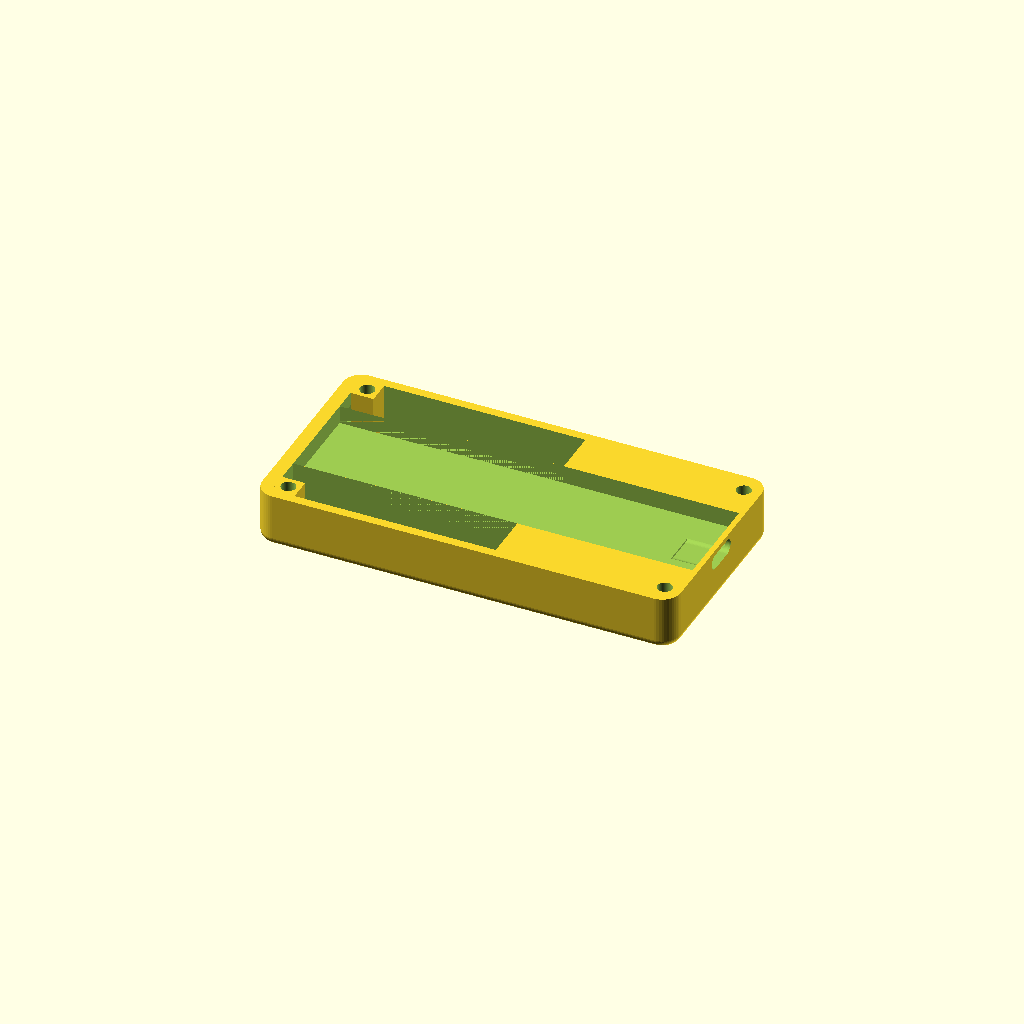
Cell 1: rendered with the file's own defaults.
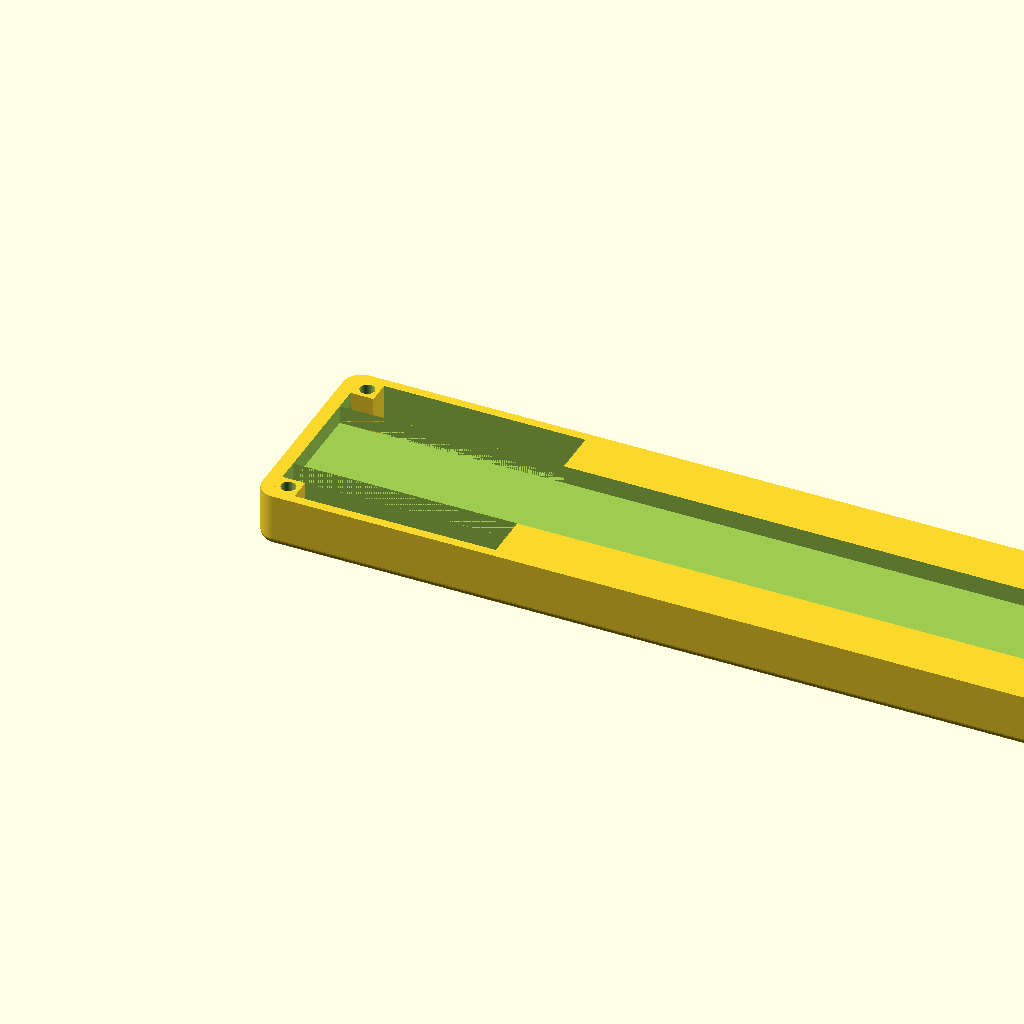
Cell 2: enclosure_outer_width_along_x_axis_mm = 183 (everything else at default).
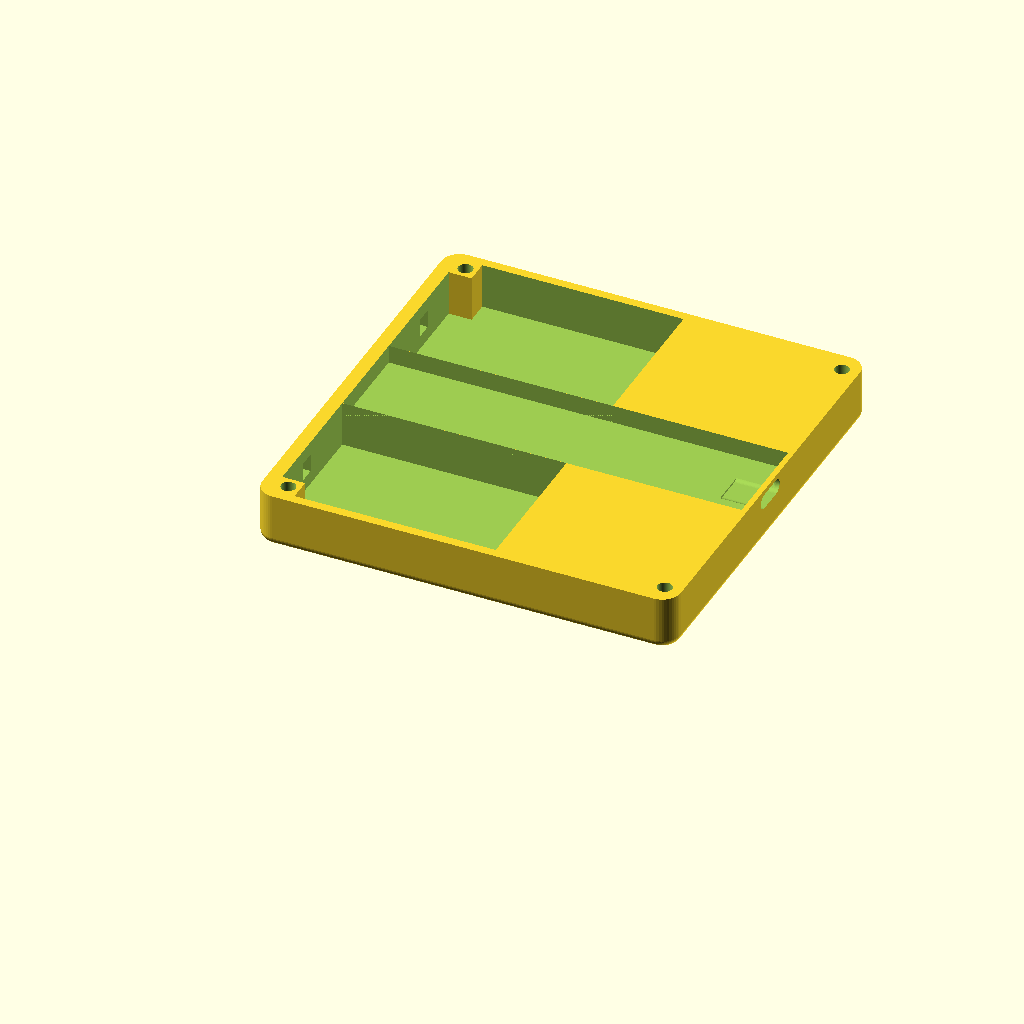
Cell 3: the same model with enclosure_outer_depth_along_y_axis_mm = 92.
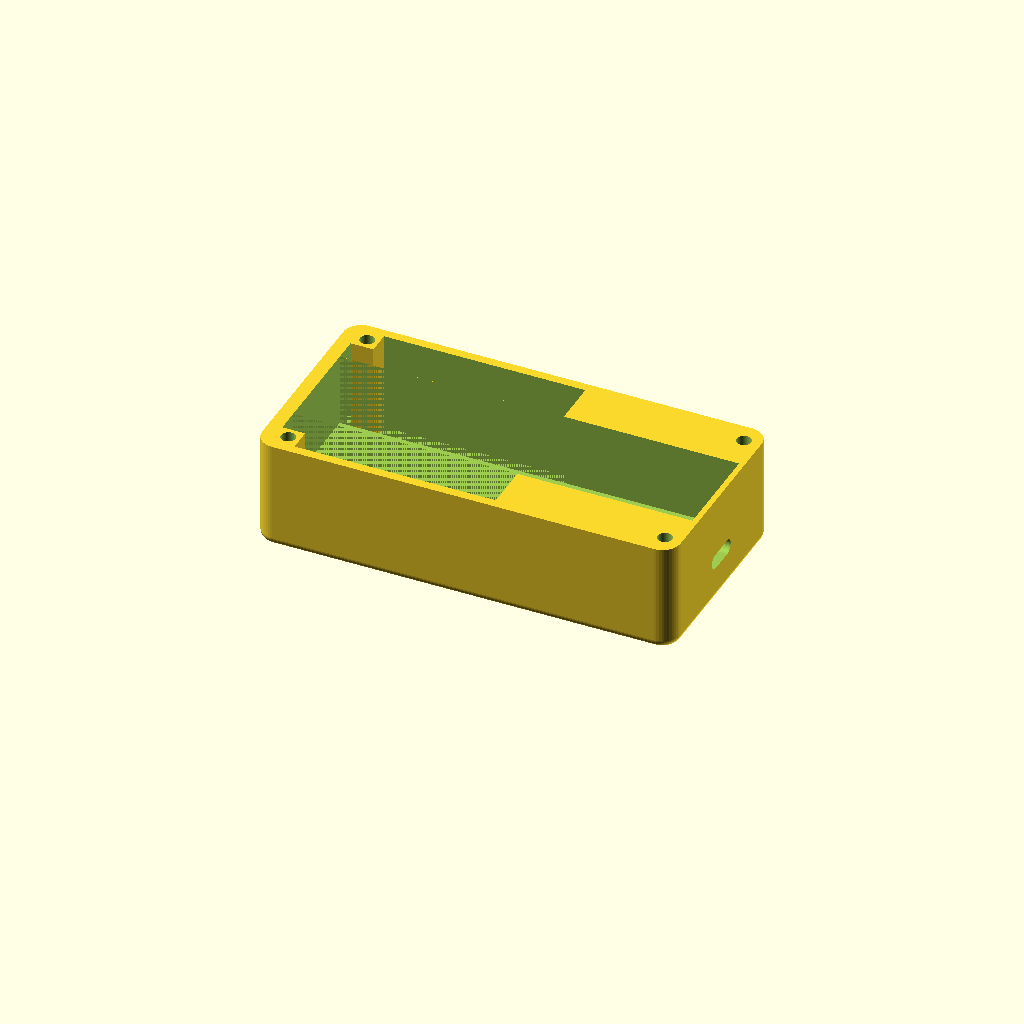
Cell 4 — enclosure_total_height_along_z_axis_mm set to 24, the other parameters unchanged.
All cells are drawn from one camera (rotation 55°, 0°, 25°, orthographic, colour scheme Cornfield), so only the parameter changes between them.
OpenSCAD source file hardware-design/scad Parts/historical-archive/2026-04-24_2124_base-v2-thin-dual-10440__46y-flanking-cells.scad:
// Dilder Rev 2 "extended with joystick" — BASE v2, THINNER + DUAL 10440 Li-ion
//
// Forked from base-v1.scad. Designed from the 2026-04-24 photo study that
// showed two AA/AAA-sized cells flanking a Pico W with the Pico-ePaper-2.13
// display mounted above. This variant is sized for 10440 Li-ion cells
// (Ø 10 × 44 mm, 3.7 V ≈ 350 mAh ea, drop-in same-chemistry replacement
// for your LiPo pouches — works with the existing TP4056 unchanged).
//
// Key changes from base-v1:
//   - enclosure_outer_depth_along_y_axis_mm: 44 → 46 (+2 mm, smallest bump
//     that gives both 10440 cells positive radial slop flanking the 21 mm
//     Pico W centered in Y).
//   - enclosure_total_height_along_z_axis_mm: 14 → 12 (thinner by 2 mm —
//     cell Ø 10 exactly fills the 10 mm usable cavity above the 2 mm floor).
//   - base_floor_plate_thickness_mm: 3 → 2 (saves 1 mm of Z).
//   - REMOVED: single pouch-battery chamber, battery-floor pit, battery-
//     stop pillars, internal battery↔ESP32 divider, ESP32 overhang shelf,
//     BOOT/RESET button poke-throughs (Pico W BOOTSEL is top-side), and the
//     second USB-C cutout (Pico W has a single USB-C).
//   - ADDED: two flanking rectangular 10440 bays along ±Y, centered Pico W
//     shelf, one centered USB-C cutout on +X.
//
// Cell wiring: two 10440 Li-ion in PARALLEL → 3.7 V, ~700 mAh pack.
// Match cell model + batch + pre-charge voltage before first parallel
// hookup. Charge via existing TP4056 — derate to ~350 mA by swapping
// R_prog (default 1.2 kΩ → ~3.4 kΩ).
//
// ⚠ MATING NOTE: the +2 mm Y bump means the existing top-cover and middle-
// platform SCADs (both at outer Y = 44) need matching +2 mm Y updates
// before the full stack mates. They are NOT auto-updated by this file.
//
// Export:
//   openscad -o base-v2-thin-dual-10440.3mf base-v2-thin-dual-10440.scad

$fn = 48;

// ============================================================
// Outer shell
// ============================================================
enclosure_outer_width_along_x_axis_mm          = 91.5;
enclosure_outer_depth_along_y_axis_mm          = 46;   // was 44; +2 mm so two 10440 cells fit with slop flanking the Pico W
enclosure_total_height_along_z_axis_mm         = 12;   // was 14; thinner, cell Ø 10 fills the 10 mm above-floor cavity exactly
perimeter_outer_wall_thickness_mm              = 2;    // ±Y long walls
base_floor_plate_thickness_mm                  = 2;    // was 3; -1 mm to claw back Z
outer_case_top_view_corner_radius_mm           = 4;
outer_case_bottom_edge_fillet_radius_mm        = 2;

plus_x_usb_side_end_wall_thickness_mm          = 1.2;  // +X, USB-C end (thin)
minus_x_battery_side_end_wall_thickness_mm     = 3.0;  // -X, battery end

// ============================================================
// 10440 Li-ion cell bays — two rectangular slots along ±Y, cells
// lie flat with their long axis along X. Each bay is sized so the
// cell is captured top-and-bottom in Z (no room to rattle) and has
// a small Y slop so it drops in without fight.
// ============================================================
cell_10440_diameter_mm                         = 10.0;
cell_10440_length_mm                           = 44.0;
cell_bay_radial_slop_mm                        = 0.3;   // per side → 0.6 mm total Y slop
cell_bay_axial_slop_mm                         = 1.0;   // total X slop for print tolerance
// Axial space at EACH end of the cell bay for spring-contact hardware
// (the metal coil / strip that touches the cell's + and - terminals).
// The cell itself occupies 44 mm; 2 mm at each end holds a standard
// stamped-strip battery contact, plus the 1 mm axial print slop.
cell_contact_space_per_end_mm                  = 2.0;

cell_bay_width_along_y_mm =
    cell_10440_diameter_mm + 2 * cell_bay_radial_slop_mm;    // = 10.6
cell_bay_length_along_x_mm =
    cell_10440_length_mm
      + 2 * cell_contact_space_per_end_mm
      + cell_bay_axial_slop_mm;                              // = 49.0

// Cell bay X origin — cells pushed against -X battery wall for weight
// balance and to keep them out from under the USB-C port area.
cell_bay_start_x_position_mm                   =
    minus_x_battery_side_end_wall_thickness_mm;
cell_bay_end_x_position_mm =
    cell_bay_start_x_position_mm + cell_bay_length_along_x_mm;

// ============================================================
// Cell contact mounting slots — rectangular cuts at each ±X end
// of each cell bay, sized for a typical stamped-strip battery
// contact tab (~3 mm wide × ~0.3 mm thick). The -X slot carves
// INTO the -X end wall from the cavity side (leaving ~1 mm of
// outer wall material); the +X slot carves INTO the solid region
// between the cell bay's +X end and the +X USB wall. Sized
// generically — tweak width/depth to match your actual contact
// part, or ignore and solder wires directly to the cell cans.
// ============================================================
cell_contact_mount_slot_width_along_y_mm       = 3.5;   // Y width of tab slot
cell_contact_mount_slot_depth_along_x_mm       = 2.0;   // how far tab inserts into material
cell_contact_mount_slot_height_along_z_mm      = 4.0;   // Z height of slot
cell_contact_mount_slot_center_z_mm =
    base_floor_plate_thickness_mm
      + cell_10440_diameter_mm / 2;                     // = 7 (cell Z center)

// ============================================================
// Pico W chamber (centered in Y, on a solid support shelf)
// ============================================================
pico_w_board_width_along_y_mm                  = 21.0;
pico_w_board_length_along_x_mm                 = 51.0;
print_fit_tolerance_slop_mm                    = 0.4;
pico_w_chamber_width_along_y_mm =
    pico_w_board_width_along_y_mm + 2 * print_fit_tolerance_slop_mm; // = 21.8
// Shelf top z — where the Pico W PCB rests. Matches the legacy
// ESP32 shelf height (z = 8) so the USB-C cutout at z ≈ 9 still
// lands at the port body's vertical center.
pico_w_shelf_top_z_mm                          = 8.0;

// ============================================================
// USB-C cutout on +X wall (single port, centered on Y)
// ============================================================
usb_c_panel_cutout_width_along_y_axis_mm       = 8.8;   // 7.8 port + 1 mm slop
usb_c_port_body_height_above_pcb_mm            = 2.6;   // USB-C receptacle body
usb_c_cutout_extra_height_allowance_mm         = 0.2;   // board sits flat
usb_c_cutout_top_extra_height_mm               = 0.5;   // raise TOP edge only
usb_c_panel_cutout_height_along_z_axis_mm =
    usb_c_port_body_height_above_pcb_mm
      + usb_c_cutout_extra_height_allowance_mm
      + usb_c_cutout_top_extra_height_mm;               // = 3.3
usb_c_port_body_recess_depth_into_enclosure_mm = 8.0;
usb_c_port_vertical_center_z_mm                = 9;     // unchanged from base-v1
usb_c_cutout_effective_center_z_mm =
    usb_c_port_vertical_center_z_mm
      + usb_c_cutout_top_extra_height_mm / 2;           // = 9.25

// Pico W has ONE USB-C port, centered on its long edge.
usb_c_port_center_y_positions_list = [
    enclosure_outer_depth_along_y_axis_mm / 2,          // = 23
];

// ============================================================
// Corner pillars — same convention as base-v1 (5×5 square, one
// rounded inner corner, full-height M3 clearance bore).
// ============================================================
corner_pillar_square_side_length_mm            = 5;
corner_pillar_inner_facing_corner_radius_mm    = 1;
m3_screw_clearance_hole_diameter_mm            = 3.2;

corner_pillar_xy_origin_positions_list = [
    [minus_x_battery_side_end_wall_thickness_mm,
     perimeter_outer_wall_thickness_mm],
    [enclosure_outer_width_along_x_axis_mm
       - plus_x_usb_side_end_wall_thickness_mm
       - corner_pillar_square_side_length_mm,
     perimeter_outer_wall_thickness_mm],
    [minus_x_battery_side_end_wall_thickness_mm,
     enclosure_outer_depth_along_y_axis_mm
       - perimeter_outer_wall_thickness_mm
       - corner_pillar_square_side_length_mm],
    [enclosure_outer_width_along_x_axis_mm
       - plus_x_usb_side_end_wall_thickness_mm
       - corner_pillar_square_side_length_mm,
     enclosure_outer_depth_along_y_axis_mm
       - perimeter_outer_wall_thickness_mm
       - corner_pillar_square_side_length_mm],
];


// ========== Helpers (shared shape language with base-v1) ==========

module rounded_v_box(w, l, h, r, fn = 48) {
    hull() {
        for (x = [r, w - r])
            for (y = [r, l - r])
                translate([x, y, 0])
                    cylinder(r = r, h = h, $fn = fn);
    }
}

module pillar_one_round(w, l, h, r, round_x, round_y) {
    tiny = 0.01;
    hull() {
        for (ix = [0, 1])
            for (iy = [0, 1]) {
                cr = (ix == round_x && iy == round_y) ? r : tiny;
                translate([cr + ix * (w - 2*cr), cr + iy * (l - 2*cr), 0])
                    cylinder(r = cr, h = h, $fn = 48);
            }
    }
}

module shell_with_curved_bottom(w, l, h, corner_r, fillet_r) {
    intersection() {
        minkowski() {
            translate([fillet_r, fillet_r, fillet_r])
                rounded_v_box(w - 2 * fillet_r,
                              l - 2 * fillet_r,
                              h - fillet_r,
                              max(0.01, corner_r - fillet_r));
            sphere(r = fillet_r, $fn = 48);
        }
        translate([-1, -1, 0])
            cube([w + 2, l + 2, h]);
    }
}

module stadium_cutout_extruded_along_x(depth_along_x_mm,
                                       total_width_along_y_mm,
                                       total_height_along_z_mm) {
    end_cap_radius_mm = total_height_along_z_mm / 2;
    end_cap_y_offset_from_center_mm =
        total_width_along_y_mm / 2 - end_cap_radius_mm;
    hull() {
        for (side_sign = [-1, 1])
            translate([0,
                       side_sign * end_cap_y_offset_from_center_mm,
                       0])
                rotate([0, 90, 0])
                    cylinder(r = end_cap_radius_mm,
                             h = depth_along_x_mm,
                             $fn = 48);
    }
}

module chamber_carve_preserving_pillars(origin_x, origin_y, origin_z,
                                        width_x, depth_y, height_z,
                                        pillar_xy_list, pillar_side) {
    difference() {
        translate([origin_x, origin_y, origin_z])
            cube([width_x, depth_y, height_z]);
        for (pillar_origin_xy = pillar_xy_list)
            translate([pillar_origin_xy[0], pillar_origin_xy[1], origin_z - 0.5])
                cube([pillar_side, pillar_side, height_z + 1]);
    }
}


// ========== Base v2 (thinner, dual 10440) ==========

module base_v2_thin_dual_10440() {
    // -------- Y positions (Pico chamber centered; cell bays flank) --------
    pico_w_chamber_start_y_mm =
        (enclosure_outer_depth_along_y_axis_mm
          - pico_w_chamber_width_along_y_mm) / 2;             // = 12.1
    pico_w_chamber_end_y_mm =
        pico_w_chamber_start_y_mm + pico_w_chamber_width_along_y_mm; // = 33.9
    minus_y_cell_bay_start_y_mm = perimeter_outer_wall_thickness_mm;   // = 2
    minus_y_cell_bay_end_y_mm   = pico_w_chamber_start_y_mm;           // = 12.1 → 10.1 wide
    plus_y_cell_bay_start_y_mm  = pico_w_chamber_end_y_mm;             // = 33.9
    plus_y_cell_bay_end_y_mm =
        enclosure_outer_depth_along_y_axis_mm
          - perimeter_outer_wall_thickness_mm;                // = 44 → 10.1 wide

    // -------- X positions --------
    inner_x_start_mm = minus_x_battery_side_end_wall_thickness_mm;    // = 3
    inner_x_end_mm =
        enclosure_outer_width_along_x_axis_mm
          - plus_x_usb_side_end_wall_thickness_mm;                    // = 90.3

    difference() {
        union() {
            // Outer shell with curved bottom fillet (same contour as base-v1)
            shell_with_curved_bottom(
                enclosure_outer_width_along_x_axis_mm,
                enclosure_outer_depth_along_y_axis_mm,
                enclosure_total_height_along_z_axis_mm,
                outer_case_top_view_corner_radius_mm,
                outer_case_bottom_edge_fillet_radius_mm);

            // Corner pillars, clipped to the outer shell bottom fillet so
            // their outer bottom corners follow the curve rather than poking
            // past it.
            intersection() {
                union() {
                    for (corner_pillar_origin_xy = corner_pillar_xy_origin_positions_list) {
                        pillar_rounds_positive_x_corner =
                            (corner_pillar_origin_xy[0]
                              < enclosure_outer_width_along_x_axis_mm / 2) ? 1 : 0;
                        pillar_rounds_positive_y_corner =
                            (corner_pillar_origin_xy[1]
                              < enclosure_outer_depth_along_y_axis_mm / 2) ? 1 : 0;
                        translate([corner_pillar_origin_xy[0],
                                   corner_pillar_origin_xy[1],
                                   0])
                            pillar_one_round(
                                corner_pillar_square_side_length_mm,
                                corner_pillar_square_side_length_mm,
                                enclosure_total_height_along_z_axis_mm,
                                corner_pillar_inner_facing_corner_radius_mm,
                                pillar_rounds_positive_x_corner,
                                pillar_rounds_positive_y_corner);
                    }
                }
                shell_with_curved_bottom(
                    enclosure_outer_width_along_x_axis_mm,
                    enclosure_outer_depth_along_y_axis_mm,
                    enclosure_total_height_along_z_axis_mm,
                    outer_case_top_view_corner_radius_mm,
                    outer_case_bottom_edge_fillet_radius_mm);
            }
        }

        // ---- -Y cell bay: full cavity above the floor, pushed to -X wall ----
        chamber_carve_preserving_pillars(
            cell_bay_start_x_position_mm,
            minus_y_cell_bay_start_y_mm,
            base_floor_plate_thickness_mm,
            cell_bay_end_x_position_mm - cell_bay_start_x_position_mm,
            minus_y_cell_bay_end_y_mm - minus_y_cell_bay_start_y_mm,
            enclosure_total_height_along_z_axis_mm
              - base_floor_plate_thickness_mm + 0.1,
            corner_pillar_xy_origin_positions_list,
            corner_pillar_square_side_length_mm);

        // ---- +Y cell bay: symmetric ----
        chamber_carve_preserving_pillars(
            cell_bay_start_x_position_mm,
            plus_y_cell_bay_start_y_mm,
            base_floor_plate_thickness_mm,
            cell_bay_end_x_position_mm - cell_bay_start_x_position_mm,
            plus_y_cell_bay_end_y_mm - plus_y_cell_bay_start_y_mm,
            enclosure_total_height_along_z_axis_mm
              - base_floor_plate_thickness_mm + 0.1,
            corner_pillar_xy_origin_positions_list,
            corner_pillar_square_side_length_mm);

        // ---- Pico W chamber: above the shelf (solid z=2 to z=8 supports the board) ----
        chamber_carve_preserving_pillars(
            inner_x_start_mm,
            pico_w_chamber_start_y_mm,
            pico_w_shelf_top_z_mm,
            inner_x_end_mm - inner_x_start_mm,
            pico_w_chamber_width_along_y_mm,
            enclosure_total_height_along_z_axis_mm
              - pico_w_shelf_top_z_mm + 0.1,
            corner_pillar_xy_origin_positions_list,
            corner_pillar_square_side_length_mm);

        // ---- Screw pass-through bores through every corner pillar ----
        for (corner_pillar_origin_xy = corner_pillar_xy_origin_positions_list) {
            screw_hole_center_x_mm =
                corner_pillar_origin_xy[0]
                  + corner_pillar_square_side_length_mm / 2;
            screw_hole_center_y_mm =
                corner_pillar_origin_xy[1]
                  + corner_pillar_square_side_length_mm / 2;
            translate([screw_hole_center_x_mm,
                       screw_hole_center_y_mm,
                       -0.1])
                cylinder(
                    h = enclosure_total_height_along_z_axis_mm + 0.2,
                    d = m3_screw_clearance_hole_diameter_mm);
        }

        // ---- USB-C cutout on +X end wall (stadium profile, single port) ----
        for (usb_c_port_center_y_mm = usb_c_port_center_y_positions_list) {
            usb_c_cutout_total_depth_x_mm =
                plus_x_usb_side_end_wall_thickness_mm
                  + usb_c_port_body_recess_depth_into_enclosure_mm
                  + 0.2;
            translate([enclosure_outer_width_along_x_axis_mm
                         - plus_x_usb_side_end_wall_thickness_mm
                         - usb_c_port_body_recess_depth_into_enclosure_mm,
                       usb_c_port_center_y_mm,
                       usb_c_cutout_effective_center_z_mm])
                stadium_cutout_extruded_along_x(
                    usb_c_cutout_total_depth_x_mm,
                    usb_c_panel_cutout_width_along_y_axis_mm,
                    usb_c_panel_cutout_height_along_z_axis_mm);
        }

        // ---- Cell contact mounting slots (4 total: one at each ±X end of each cell bay) ----
        for (cell_y_center_mm = [
                (minus_y_cell_bay_start_y_mm + minus_y_cell_bay_end_y_mm) / 2,
                (plus_y_cell_bay_start_y_mm + plus_y_cell_bay_end_y_mm) / 2]) {
            slot_y_start_mm =
                cell_y_center_mm - cell_contact_mount_slot_width_along_y_mm / 2;
            slot_z_start_mm =
                cell_contact_mount_slot_center_z_mm
                  - cell_contact_mount_slot_height_along_z_mm / 2;
            // -X end slot — carved INTO the -X end wall, open on the bay side
            translate([cell_bay_start_x_position_mm
                         - cell_contact_mount_slot_depth_along_x_mm,
                       slot_y_start_mm,
                       slot_z_start_mm])
                cube([cell_contact_mount_slot_depth_along_x_mm + 0.1,
                      cell_contact_mount_slot_width_along_y_mm,
                      cell_contact_mount_slot_height_along_z_mm]);
            // +X end slot — carved INTO the solid +X-of-bay region
            translate([cell_bay_end_x_position_mm - 0.1,
                       slot_y_start_mm,
                       slot_z_start_mm])
                cube([cell_contact_mount_slot_depth_along_x_mm + 0.1,
                      cell_contact_mount_slot_width_along_y_mm,
                      cell_contact_mount_slot_height_along_z_mm]);
        }
    }
}

base_v2_thin_dual_10440();
Parameter table extracted from the source (name, type, default, range or options):
enclosure_outer_width_along_x_axis_mm: number, default 91.5
enclosure_outer_depth_along_y_axis_mm: number, default 46
enclosure_total_height_along_z_axis_mm: number, default 12
perimeter_outer_wall_thickness_mm: number, default 2
base_floor_plate_thickness_mm: number, default 2
outer_case_top_view_corner_radius_mm: number, default 4
outer_case_bottom_edge_fillet_radius_mm: number, default 2
plus_x_usb_side_end_wall_thickness_mm: number, default 1.2
minus_x_battery_side_end_wall_thickness_mm: number, default 3
cell_10440_diameter_mm: number, default 10
cell_10440_length_mm: number, default 44
cell_bay_radial_slop_mm: number, default 0.3
cell_bay_axial_slop_mm: number, default 1
cell_contact_space_per_end_mm: number, default 2
cell_contact_mount_slot_width_along_y_mm: number, default 3.5
cell_contact_mount_slot_depth_along_x_mm: number, default 2
cell_contact_mount_slot_height_along_z_mm: number, default 4
pico_w_board_width_along_y_mm: number, default 21
pico_w_board_length_along_x_mm: number, default 51
print_fit_tolerance_slop_mm: number, default 0.4
pico_w_shelf_top_z_mm: number, default 8
usb_c_panel_cutout_width_along_y_axis_mm: number, default 8.8
usb_c_port_body_height_above_pcb_mm: number, default 2.6
usb_c_cutout_extra_height_allowance_mm: number, default 0.2
usb_c_cutout_top_extra_height_mm: number, default 0.5
usb_c_port_body_recess_depth_into_enclosure_mm: number, default 8
usb_c_port_vertical_center_z_mm: number, default 9
corner_pillar_square_side_length_mm: number, default 5
corner_pillar_inner_facing_corner_radius_mm: number, default 1
m3_screw_clearance_hole_diameter_mm: number, default 3.2
